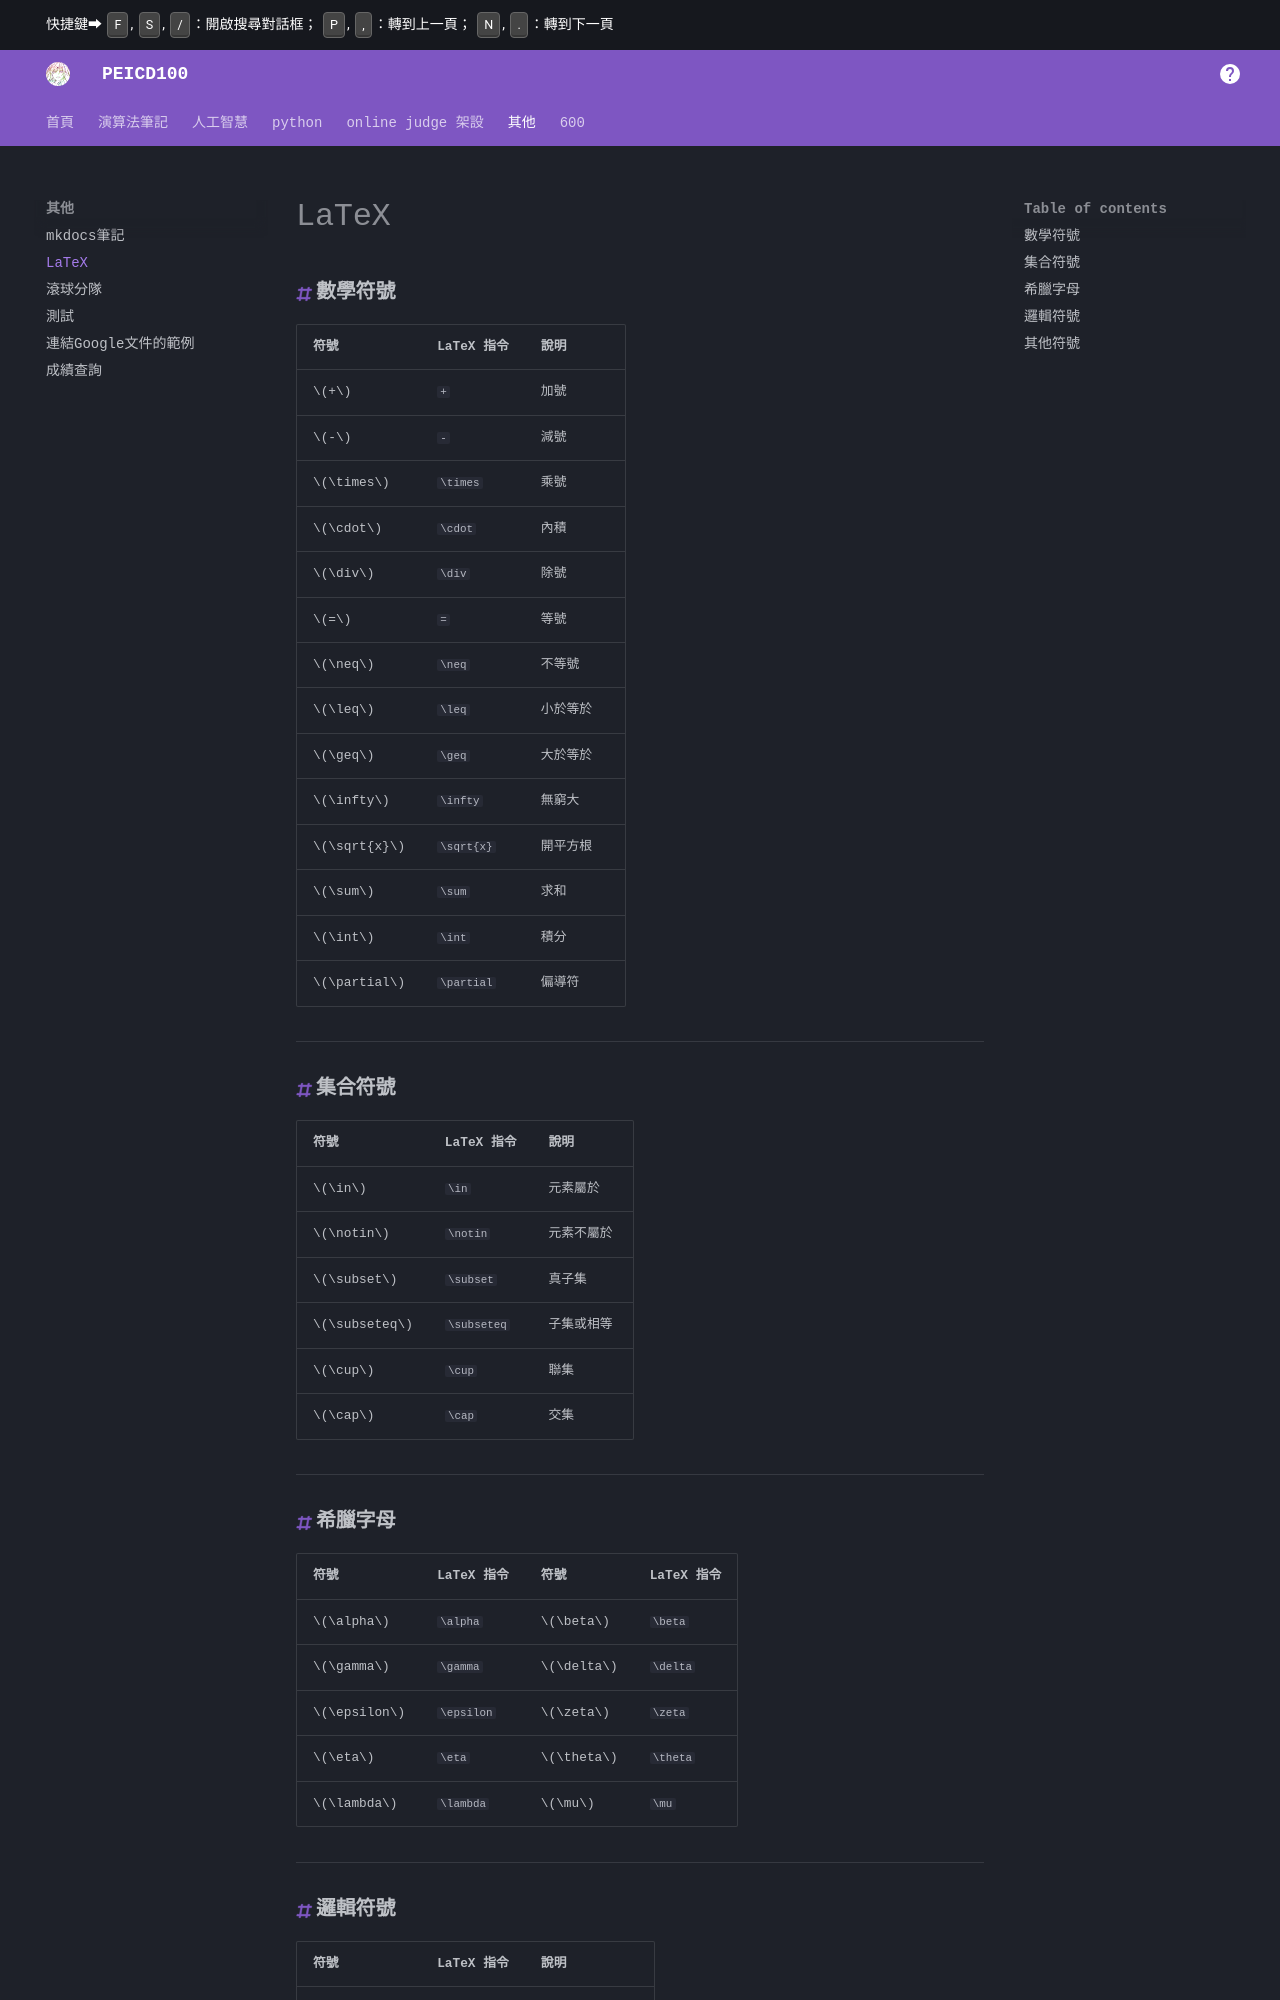

repository: PEICSOC/PEICSOC.github.io · page: md-LaTeX/LaTeX.html · generator: mkdocs



### **數學符號**
| 符號         | LaTeX 指令 | 說明     |
| ------------ | ---------- | -------- |
| \(+\)        | `+`        | 加號     |
| \(-\)        | `-`        | 減號     |
| \(\times\)   | `\times`   | 乘號     |
| \(\cdot\)    | `\cdot`    | 內積     |
| \(\div\)     | `\div`     | 除號     |
| \(=\)        | `=`        | 等號     |
| \(\neq\)     | `\neq`     | 不等號   |
| \(\leq\)     | `\leq`     | 小於等於 |
| \(\geq\)     | `\geq`     | 大於等於 |
| \(\infty\)   | `\infty`   | 無窮大   |
| \(\sqrt{x}\) | `\sqrt{x}` | 開平方根 |
| \(\sum\)     | `\sum`     | 求和     |
| \(\int\)     | `\int`     | 積分     |
| \(\partial\) | `\partial` | 偏導符   |

---

### **集合符號**
| 符號           | LaTeX 指令         | 說明                    |
|----------------|------------------|-------------------------|
| \(\in\)       | `\in`            | 元素屬於               |
| \(\notin\)    | `\notin`         | 元素不屬於             |
| \(\subset\)   | `\subset`        | 真子集                 |
| \(\subseteq\) | `\subseteq`      | 子集或相等             |
| \(\cup\)      | `\cup`           | 聯集                   |
| \(\cap\)      | `\cap`           | 交集                   |

---

### **希臘字母**
| 符號             | LaTeX 指令       | 符號             | LaTeX 指令       |
|------------------|----------------|------------------|----------------|
| \(\alpha\)      | `\alpha`       | \(\beta\)        | `\beta`        |
| \(\gamma\)      | `\gamma`       | \(\delta\)       | `\delta`       |
| \(\epsilon\)    | `\epsilon`     | \(\zeta\)        | `\zeta`        |
| \(\eta\)        | `\eta`         | \(\theta\)       | `\theta`       |
| \(\lambda\)     | `\lambda`      | \(\mu\)          | `\mu`          |

---
